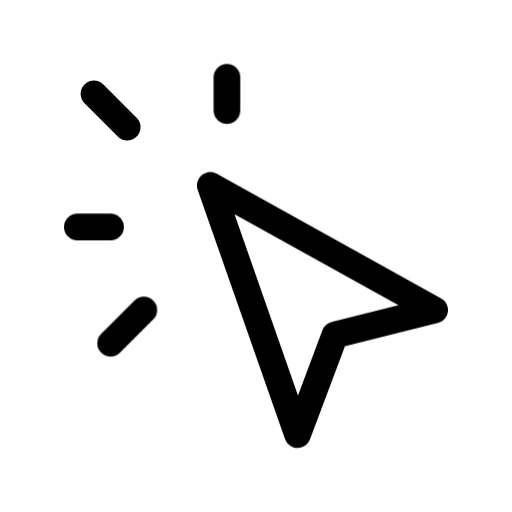
t = 0.00 s
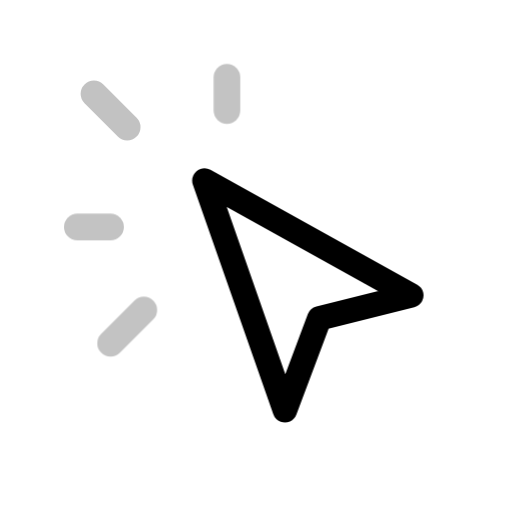
t = 0.31 s
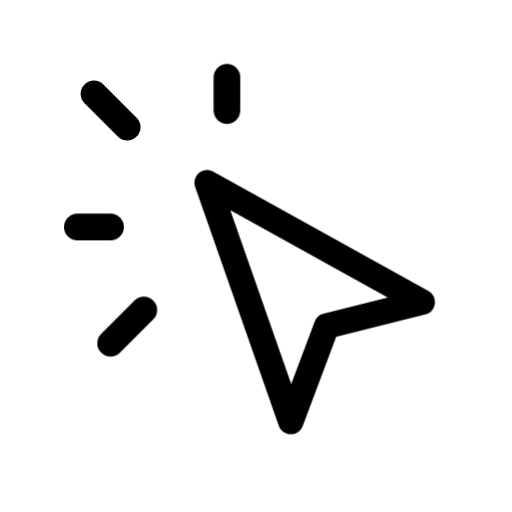
t = 0.58 s
t = 0.90 s: frame unchanged from t = 0.00 s, image omitted
t = 1.19 s: frame unchanged from t = 0.00 s, image omitted
t = 1.60 s: frame unchanged from t = 0.00 s, image omitted

The animated SVG that drew these frames (rendered in a browser with its animation timeline set to each time). Animation: 2 CSS @keyframes rules; one cycle of 1.80 s, repeats indefinitely.

<svg xmlns="http://www.w3.org/2000/svg" width="24" height="24" fill="none" viewBox="0 0 24 24" class="fa-cursor-click"><style>.fa-cursor-click-0{transform-box:view-box;transform-origin:15.12px 14.53px;animation:fa-cursor-click-m0 1.8s cubic-bezier(.65,0,.35,1) infinite}@keyframes fa-cursor-click-m0{20%{transform:translate(-0.7px,-0.7px) scale(0.92)}45%,100%{transform:none}}.fa-cursor-click-1,.fa-cursor-click-2,.fa-cursor-click-3,.fa-cursor-click-4{animation:fa-cursor-click-m1 1.8s cubic-bezier(.65,0,.35,1) infinite}@keyframes fa-cursor-click-m1{14%{opacity:0.2}28%{opacity:1}55%,100%{opacity:1}}@media (prefers-reduced-motion:reduce){.fa-cursor-click *{animation:none!important}}</style><g class="fa-cursor-click-0"><path pathLength="1" stroke="currentColor" stroke-linecap="round" stroke-linejoin="round" stroke-width="1.25" d="M457.857 1256.69L468.375 1262.53L463.7 1263.7L461.948 1268.37L457.857 1256.69Z" transform="translate(-448 -1248)"/></g><g class="fa-cursor-click-1"><path pathLength="1" stroke="currentColor" stroke-linecap="round" stroke-linejoin="round" stroke-width="1.25" d="M453.962 1253.96L452.404 1252.4" transform="translate(-448 -1248)"/></g><g class="fa-cursor-click-2"><path pathLength="1" stroke="currentColor" stroke-linecap="round" stroke-linejoin="round" stroke-width="1.25" d="M458.637 1253.18V1251.62" transform="translate(-448 -1248)"/></g><g class="fa-cursor-click-3"><path pathLength="1" stroke="currentColor" stroke-linecap="round" stroke-linejoin="round" stroke-width="1.25" d="M453.183 1258.64H451.625" transform="translate(-448 -1248)"/></g><g class="fa-cursor-click-4"><path pathLength="1" stroke="currentColor" stroke-linecap="round" stroke-linejoin="round" stroke-width="1.25" d="M454.741 1262.53L453.183 1264.09" transform="translate(-448 -1248)"/></g></svg>
